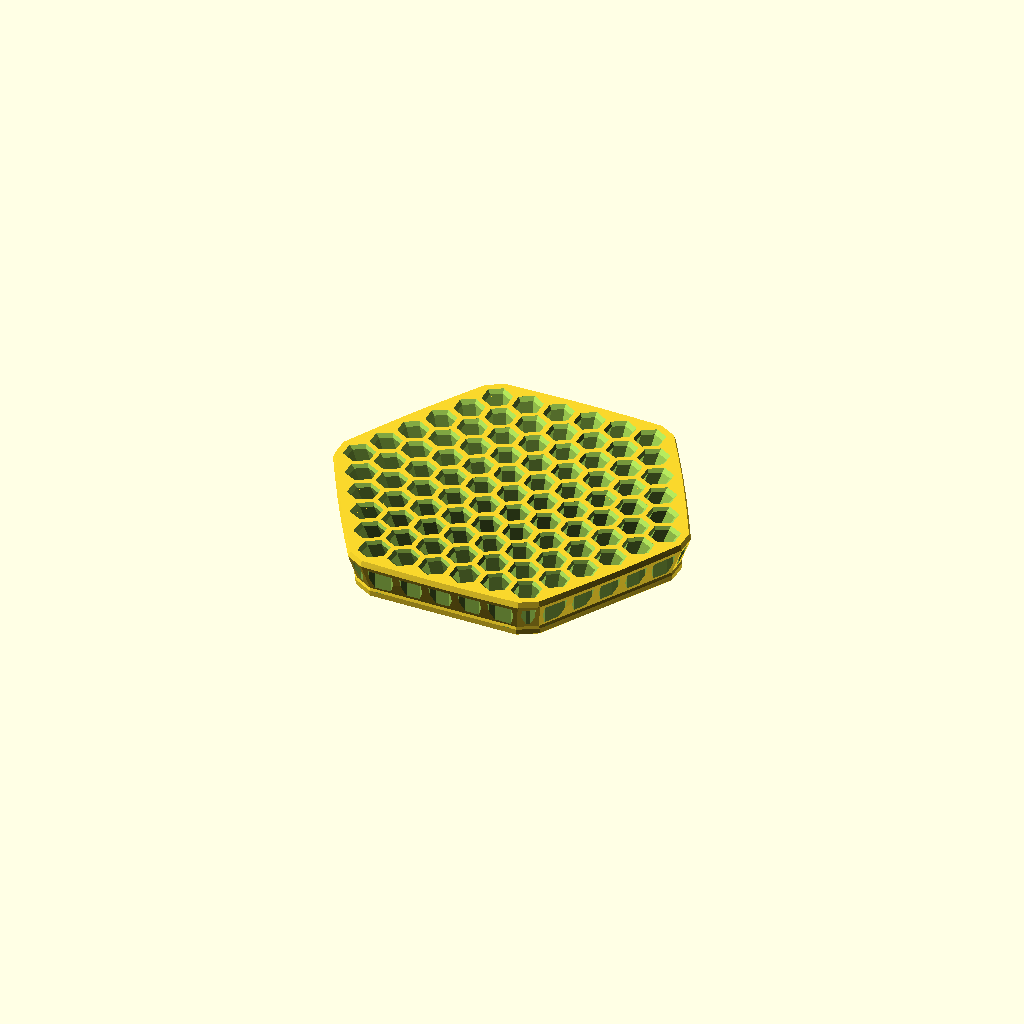
Cell 1 — every parameter at its default value.
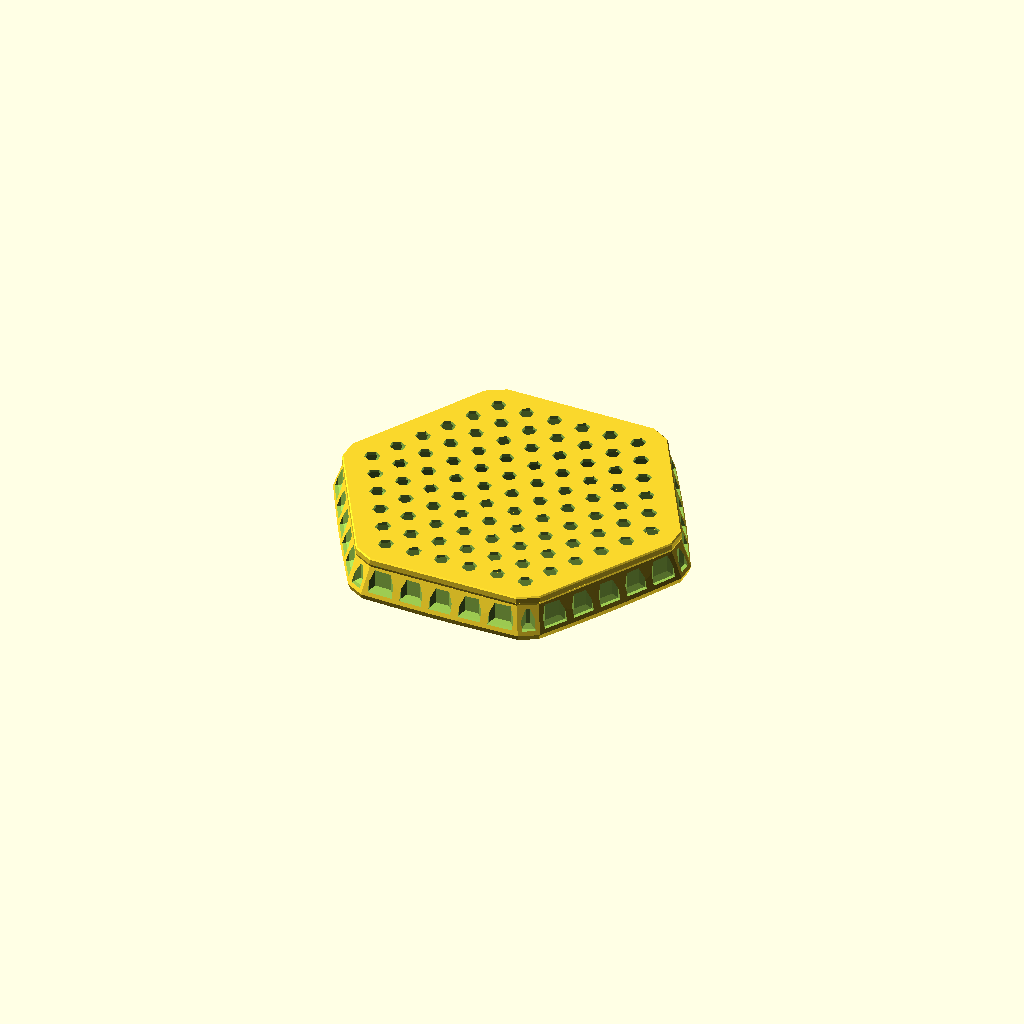
Cell 2: the same model with print_face_down = true.
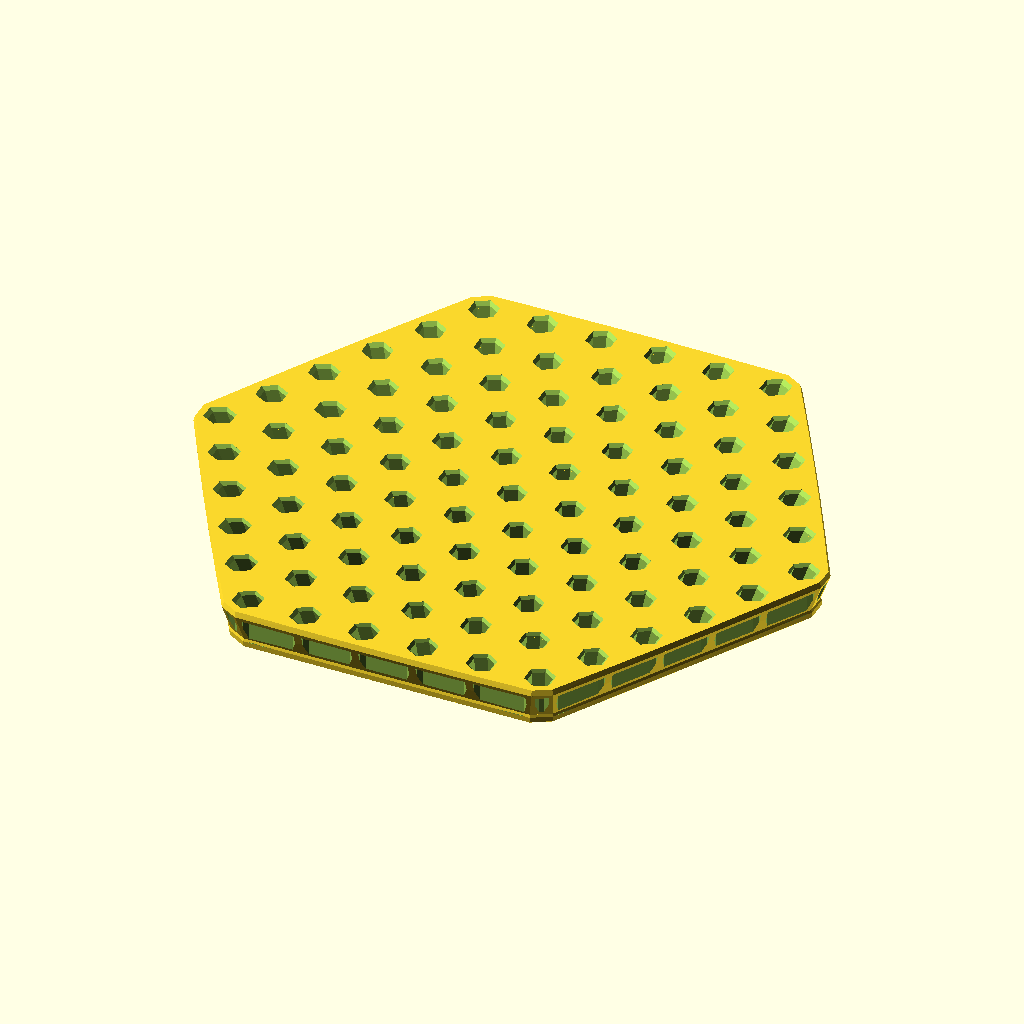
Cell 3 — pitch set to 18.9, the other parameters unchanged.
One fixed orthographic camera (rotation 55°, 0°, 25°; colour scheme Cornfield) for every cell.
The OpenSCAD source (checkpoints/hex-bit-stand/v15-v20/e4b17e6a741fa9f4/unpacked/v16/hex_bit_stand_continuous_web_91_v16/hex_bit_stand_continuous_web_91_v16.scad):
// v16 - continuous-web, aligned-mouth 91-pocket bit stand.
// Extends the physically successful v15 with a fifth ring: 30 pockets at 20 deg.
// Units: mm. Functional shaft size is measured NORMAL to the tilted axis.
// Pocket axes: 0/4/8/12/16/20 degrees. Lattice-aligned shaft roll is retained.
// Pitch increases 9.30 -> 9.45 mm to retain the 1.3 mm minimum surface web.
// A 9.30 mm pitch would give only ~1.283 mm at the new 16/20 deg mouth pair.
// Render and run validate.py after changing dimensions. Assertions alone are
// not a geometric clearance check. Default export is in the use orientation.

$fn = 48;
print_face_down = false;
export_part = "stand"; // "coupon" gives an eleven-pocket first-layer test piece
min_surface_feature = 1.3;
ring_count = 5;
hex_flat_to_flat = 7.0;
pitch = 9.45;
base_thickness = 2.0;
pocket_depth = 12.0;
body_h = base_thickness + pocket_depth;
pocket_mouth_flat_to_flat = 8.5;
pocket_mouth_chamfer_h = 1.15;
shaft_hex_rotation = 30;
tilt_angles = [0, 4, 8, 12, 16, 20];
floor_taper_h = 1.0;
floor_taper_degrees = 55;
floor_taper_inset = floor_taper_h * tan(floor_taper_degrees);
wall_margin = 3.8;
foot_flare = 0.6;
lower_edge_chamfer = 0.4;
top_chamfer_inset = 1.2;
z_foot_top = 2.10;
z_foot_blend = 3.00;
z_chamfer_start = body_h - 1.8;
panel_border = 1.3;
panel_depth = 1.2;
panel_taper_degrees = 50;
panel_taper_run = panel_depth * tan(panel_taper_degrees);
panel_bottom_z = z_foot_top - 0.05;
panel_front_outset = 2.0;
eps = 0.01;

function cross2(a,b) = a[0]*b[1]-a[1]*b[0];
function ring(q,r) = max(abs(q),abs(r),abs(q+r));
function xy(q,r) = [pitch*(q+r/2),pitch*sqrt(3)*r/2];
function radial(q,r) = ring(q,r)==0 ? [0,0] : xy(q,r)/norm(xy(q,r));
function tilt(q,r) = tilt_angles[ring(q,r)];
function axis_xy(q,r,z) = xy(q,r)+(z-base_thickness)*tan(tilt(q,r))*radial(q,r);
function hex_points(af) = [for(k=[0:5])
    (af/sqrt(3))*[cos(shaft_hex_rotation+60*k),sin(shaft_hex_rotation+60*k)]];

// Minimal rotation from vertical to the outward axis: no tangential yaw.
// The exact horizontal slice is stretched by sec(tilt) only radially.
// All shaft hexes start in the same lattice-aligned roll before being tilted.
function projected_hex(q,r,af,z) = let(u=radial(q,r),c=cos(tilt(q,r)),p=axis_xy(q,r,z))
    [for(v=hex_points(af)) p+v+(1/c-1)*(v*u)*u];

// Miter offset of a convex CCW polygon. Keeps its vertex ordering, so all
// neighbouring profiles can form a single continuous, ledge-free cutter.
function offset_poly(p,d) = [for(i=[0:len(p)-1]) let(
    e0=p[i]-p[(i+len(p)-1)%len(p)],e1=p[(i+1)%len(p)]-p[i],
    n0=[e0[1],-e0[0]]/norm(e0),n1=[e1[1],-e1[0]]/norm(e1))
    p[i]+d*(n0+n1)/(1+n0*n1)];

// Numeric convex hull for parameter-derived panel positions; there is no
// stale hard-coded mid-height perimeter when pitch or wall margin changes.
function lex_lt(a,b) = a[0]<b[0] || (a[0]==b[0] && a[1]<b[1]);
function sort_xy(a) = len(a)<2 ? a : let(p=a[floor(len(a)/2)]) concat(
    sort_xy([for(x=a) if(lex_lt(x,p)) x]), [p],
    sort_xy([for(x=a) if(lex_lt(p,x)) x]));
function drop_last(a) = [for(i=[0:len(a)-1]) if(i<len(a)-1) a[i]];
function add_hull(s,p) = len(s)<2 ? concat(s,[p]) :
    cross2(s[len(s)-1]-s[len(s)-2],p-s[len(s)-1])<=0.000001 ?
    add_hull(drop_last(s),p) : concat(s,[p]);
function half_hull(a,i=0,s=[]) = i>=len(a) ? s : half_hull(a,i+1,add_hull(s,a[i]));
function convex_poly(p) = let(a=sort_xy(p),b=[for(i=[len(a)-1:-1:0]) a[i]])
    concat(drop_last(half_hull(a)),drop_last(half_hull(b)));

coords = [for(q=[-ring_count:ring_count]) for(r=[-ring_count:ring_count])
    if(ring(q,r)<=ring_count) [q,r]];
function shell_points(z) = [for(qr=coords) for(v=hex_points(pocket_mouth_flat_to_flat))
    axis_xy(qr[0],qr[1],max(base_thickness,z))+v];
function shell_poly(z,extra=0) = offset_poly(convex_poly(shell_points(z)),wall_margin+extra);
panel_profile = shell_poly((z_foot_blend+z_chamfer_start)/2);

// Closed polyhedron made from successive equally sized CCW sections.
// Faces follow OpenSCAD's clockwise-from-outside convention.
module ruled_cutter(profiles,zs) {
    n=len(profiles[0]); m=len(profiles);
    polyhedron(
        points=[for(j=[0:m-1]) for(p=profiles[j]) [p[0],p[1],zs[j]]],
        faces=concat(
            [for(i=[1:n-2]) [0,i,i+1]],
            [for(i=[1:n-2]) [(m-1)*n,(m-1)*n+i+1,(m-1)*n+i]],
            [for(j=[0:m-2]) for(i=[0:n-1]) each [
                [j*n+i,(j+1)*n+i,(j+1)*n+(i+1)%n],
                [j*n+i,(j+1)*n+(i+1)%n,j*n+(i+1)%n]]]),
        convexity=12);
}

module pocket(q,r) {
    floor=projected_hex(q,r,hex_flat_to_flat,base_thickness);
    bore=offset_poly(floor,-floor_taper_inset);
    mouth_start=body_h-pocket_mouth_chamfer_h;
    // Every section has exactly the same hex phase. A single ruled cavity
    // replaces the previous union of differently rotated shaft/chamfer cuts.
    // The top two sections extend the cut through the face without changing
    // the specified dimensions at either exterior surface.
    profiles=[bore,bore,floor,
        projected_hex(q,r,hex_flat_to_flat,mouth_start),
        projected_hex(q,r,pocket_mouth_flat_to_flat,body_h),
        projected_hex(q,r,pocket_mouth_flat_to_flat,body_h+eps)];
    ruled_cutter(profiles,[-eps,base_thickness-floor_taper_h,base_thickness,
                           mouth_start,body_h,body_h+eps]);
}

// Retain the convex contoured shell, softened foot and top outer chamfer.
module shell_slice(z,extra) {
    translate([0,0,z]) linear_extrude(height=eps) polygon(shell_poly(z,extra));
}
module shell_segment(z0,e0,z1,e1) {
    hull() { shell_slice(z0,e0); shell_slice(z1-eps,e1); }
}
module body() {
    union() {
        shell_segment(0,foot_flare-lower_edge_chamfer,lower_edge_chamfer,foot_flare);
        shell_segment(lower_edge_chamfer,foot_flare,z_foot_top,foot_flare);
        shell_segment(z_foot_top,foot_flare,z_foot_blend,0);
        shell_segment(z_foot_blend,0,z_chamfer_start,0);
        shell_segment(z_chamfer_start,0,body_h,-top_chamfer_inset);
    }
}

// v13 open-bottom styling retained. Top/side borders grow to 1.3 mm.
// Profile is CCW; the left normal points into the body. Depth and border
// refer to this mid-height reference plane (the body itself is splayed).
module panel(p0,p1) {
    v=p1-p0; l=norm(v); u=v/l; normal=[-u[1],u[0]];
    w=l-2*panel_border; h=z_chamfer_start-panel_border-panel_bottom_z;
    iw=w-2*panel_taper_run; ih=h-panel_taper_run;
    assert(iw>=min_surface_feature,"Panel back flat too narrow");
    assert(ih>=min_surface_feature,"Panel back flat too short");
    multmatrix([[u[0],normal[0],0,p0[0]], [u[1],normal[1],0,p0[1]],
                [0,0,1,0], [0,0,0,1]])
    hull() {
        translate([panel_border,-panel_front_outset,panel_bottom_z])
            cube([w,panel_front_outset+0.02,h]);
        translate([panel_border+panel_taper_run,panel_depth-eps,panel_bottom_z])
            cube([iw,2*eps,ih]);
    }
}
module stand() {
    difference() {
        body();
        for(qr=coords) pocket(qr[0],qr[1]);
        for(i=[0:len(panel_profile)-1])
            panel(panel_profile[i],panel_profile[(i+1)%len(panel_profile)]);
    }
}

assert(ring_count==5 && len(coords)==91,"Expected five rings and 91 pockets");
assert(tilt_angles==[0,4,8,12,16,20],"Expected 0/4/8/12/16/20 deg tilt bands");
assert(min_surface_feature>=1.3,"No return to the experimental 0.5 mm webs");
assert(hex_flat_to_flat==7 && pitch>=9.45,"Revalidate changes to fit/spacing");
assert(pocket_mouth_flat_to_flat>=hex_flat_to_flat,"Mouth cannot constrict shaft");
assert(base_thickness>floor_taper_h,"Floor needs a through-bore section");
assert(hex_flat_to_flat-2*floor_taper_inset>4,"Bore collapsed");
assert(floor_taper_inset>=min_surface_feature,"Floor bearing band too narrow");
assert(panel_border>=min_surface_feature,"Panel border too narrow");
assert(wall_margin-top_chamfer_inset>=min_surface_feature,"Outer rim too narrow");
assert(panel_bottom_z>lower_edge_chamfer,"Preserve the lower lip");

// Coupon retains the exact production pocket coordinates/tilts and includes
// centre-to-ring-5 radial pairs plus adjacent three-pocket junctions. It has a
// simple 2 mm perimeter, not production side panels; use it for surface tests.
module coupon() {
    selected=[[0,0],[1,0],[2,0],[3,0],[4,0],[5,0],
              [0,1],[1,1],[2,1],[3,1],[4,1]];
    difference() {
        linear_extrude(height=body_h) offset(delta=2)
            hull() for(qr=selected)
                polygon(projected_hex(qr[0],qr[1],pocket_mouth_flat_to_flat,body_h));
        for(qr=selected) pocket(qr[0],qr[1]);
    }
}
module selected_part() {
    assert(export_part=="stand" || export_part=="coupon","Unknown export_part");
    if(export_part=="coupon") coupon(); else stand();
}
if(print_face_down) translate([0,0,body_h]) rotate([180,0,0]) selected_part();
else selected_part();
Parameter table extracted from the source (name, type, default, range or options):
print_face_down: bool, default false
export_part: string, default "stand"
min_surface_feature: number, default 1.3
ring_count: number, default 5
hex_flat_to_flat: number, default 7
pitch: number, default 9.45
base_thickness: number, default 2
pocket_depth: number, default 12
pocket_mouth_flat_to_flat: number, default 8.5
pocket_mouth_chamfer_h: number, default 1.15
shaft_hex_rotation: number, default 30
floor_taper_h: number, default 1
floor_taper_degrees: number, default 55
wall_margin: number, default 3.8
foot_flare: number, default 0.6
lower_edge_chamfer: number, default 0.4
top_chamfer_inset: number, default 1.2
z_foot_top: number, default 2.1
z_foot_blend: number, default 3
panel_border: number, default 1.3
panel_depth: number, default 1.2
panel_taper_degrees: number, default 50
panel_front_outset: number, default 2
eps: number, default 0.01
